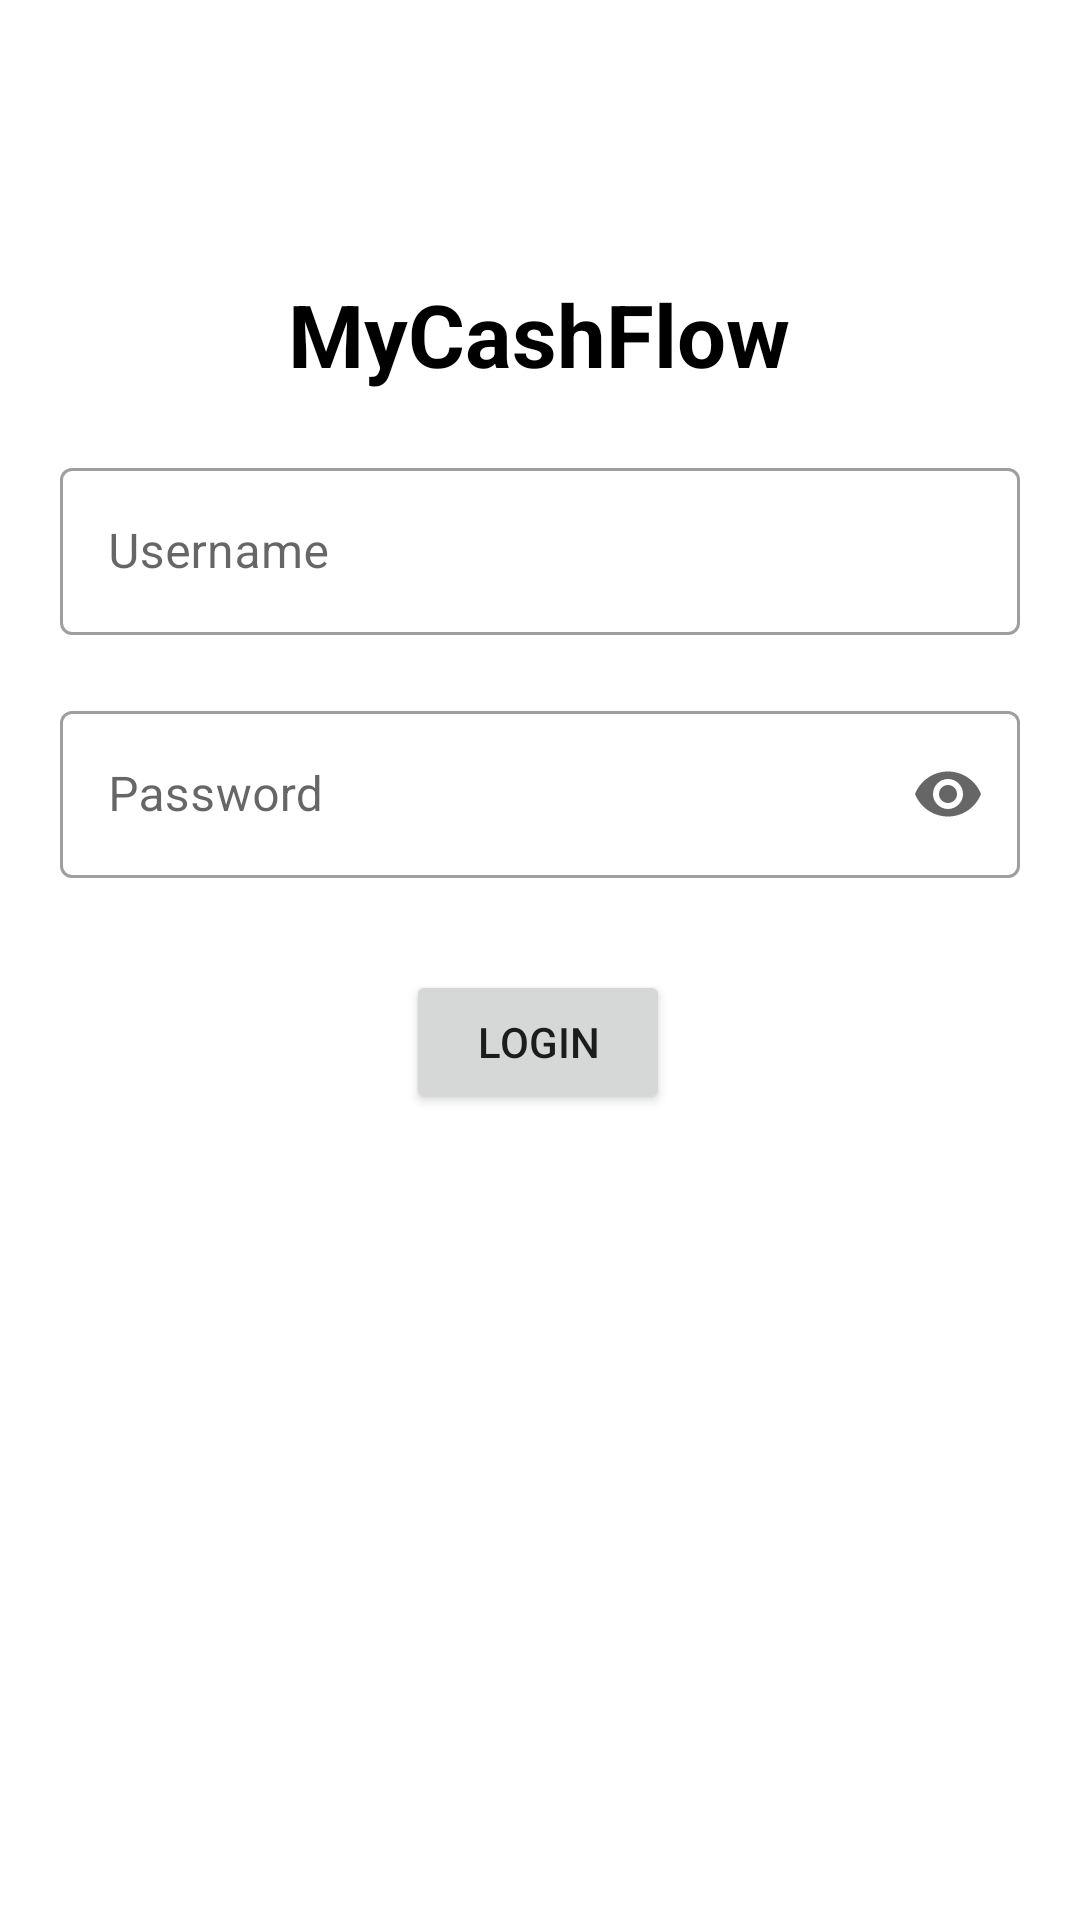

Reconstruct the res/layout file that produces this screen, plus the resources it refers to.
<!-- AndroidManifest.xml: application theme Theme.MyCashFlow -->
<!-- res/layout/activity_login.xml -->
<?xml version="1.0" encoding="utf-8"?>
<androidx.constraintlayout.widget.ConstraintLayout xmlns:android="http://schemas.android.com/apk/res/android"
    xmlns:app="http://schemas.android.com/apk/res-auto"
    xmlns:tools="http://schemas.android.com/tools"
    android:layout_width="match_parent"
    android:layout_height="match_parent"
    tools:context=".activities.LoginActivity">

    <ImageView
        android:id="@+id/imageView"
        android:layout_width="wrap_content"
        android:layout_height="wrap_content"
        android:layout_marginTop="80dp"
        app:layout_constraintEnd_toEndOf="parent"
        app:layout_constraintHorizontal_bias="0.498"
        app:layout_constraintStart_toStartOf="parent"
        app:layout_constraintTop_toTopOf="parent"
        app:srcCompat="@drawable/logo_103" />

    <TextView
        android:id="@+id/textView2"
        android:layout_width="wrap_content"
        android:layout_height="wrap_content"
        android:layout_marginTop="12dp"
        android:text="@string/app_name"
        android:textColor="@color/black"
        android:textSize="14pt"
        android:textStyle="bold"
        app:layout_constraintEnd_toEndOf="parent"
        app:layout_constraintHorizontal_bias="0.498"
        app:layout_constraintStart_toStartOf="parent"
        app:layout_constraintTop_toBottomOf="@+id/imageView" />

    <com.google.android.material.textfield.TextInputLayout
        android:id="@+id/username"
        style="@style/Widget.MaterialComponents.TextInputLayout.OutlinedBox"
        android:layout_width="320dp"
        android:layout_marginTop="20dp"
        android:layout_height="wrap_content"
        android:hint="@string/username"
        app:layout_constraintEnd_toEndOf="parent"
        app:layout_constraintStart_toStartOf="parent"
        app:layout_constraintTop_toBottomOf="@+id/textView2">

        <com.google.android.material.textfield.TextInputEditText
            android:layout_width="match_parent"
            android:layout_height="wrap_content" />
    </com.google.android.material.textfield.TextInputLayout>

    <com.google.android.material.textfield.TextInputLayout
        android:id="@+id/password"
        style="@style/Widget.MaterialComponents.TextInputLayout.OutlinedBox"
        android:layout_width="320dp"
        android:layout_height="wrap_content"
        android:hint="@string/password"
        android:layout_marginTop="20dp"
        app:endIconMode="password_toggle"
        app:layout_constraintEnd_toEndOf="parent"
        app:layout_constraintStart_toStartOf="parent"
        app:layout_constraintTop_toBottomOf="@+id/username">

        <com.google.android.material.textfield.TextInputEditText
            android:layout_width="match_parent"
            android:layout_height="wrap_content"
            android:inputType="textPassword" />
    </com.google.android.material.textfield.TextInputLayout>


    <Button
        android:id="@+id/login"
        android:layout_width="wrap_content"
        android:layout_height="wrap_content"
        android:layout_marginBottom="180dp"
        android:layout_marginTop="20dp"
        android:onClick="handleLogin"
        android:text="@string/login"
        app:layout_constraintBottom_toBottomOf="parent"
        app:layout_constraintEnd_toEndOf="parent"
        app:layout_constraintHorizontal_bias="0.498"
        app:layout_constraintStart_toStartOf="parent"
        app:layout_constraintTop_toBottomOf="@+id/password"
        app:layout_constraintVertical_bias="0.109" />
</androidx.constraintlayout.widget.ConstraintLayout>
<!-- resources referenced by this layout -->
<resources>
  <color name="black">#FF000000</color>
  <string name="app_name">MyCashFlow</string>
  <string name="login">LOGIN</string>
  <string name="password">Password</string>
  <string name="username">Username</string>
  <style name="Theme.MyCashFlow" parent="Theme.MaterialComponents.DayNight.DarkActionBar">
          
          <item name="colorPrimary">@color/green_m</item>
          <item name="colorPrimaryVariant">@color/green_h</item>
          <item name="colorOnPrimary">@color/white</item>
          
          <item name="colorSecondary">@color/teal_200</item>
          <item name="colorSecondaryVariant">@color/teal_700</item>
          <item name="colorOnSecondary">@color/black</item>
          
  
          
          <item name="android:statusBarColor" tools:targetApi="l">?attr/colorPrimaryVariant</item>
          
      </style>
  <color name="green_m">#4E9F3D</color>
  <color name="green_h">#1E5128</color>
  <color name="white">#FFFFFFFF</color>
  <color name="teal_200">#FF03DAC5</color>
  <color name="teal_700">#FF018786</color>
</resources>
